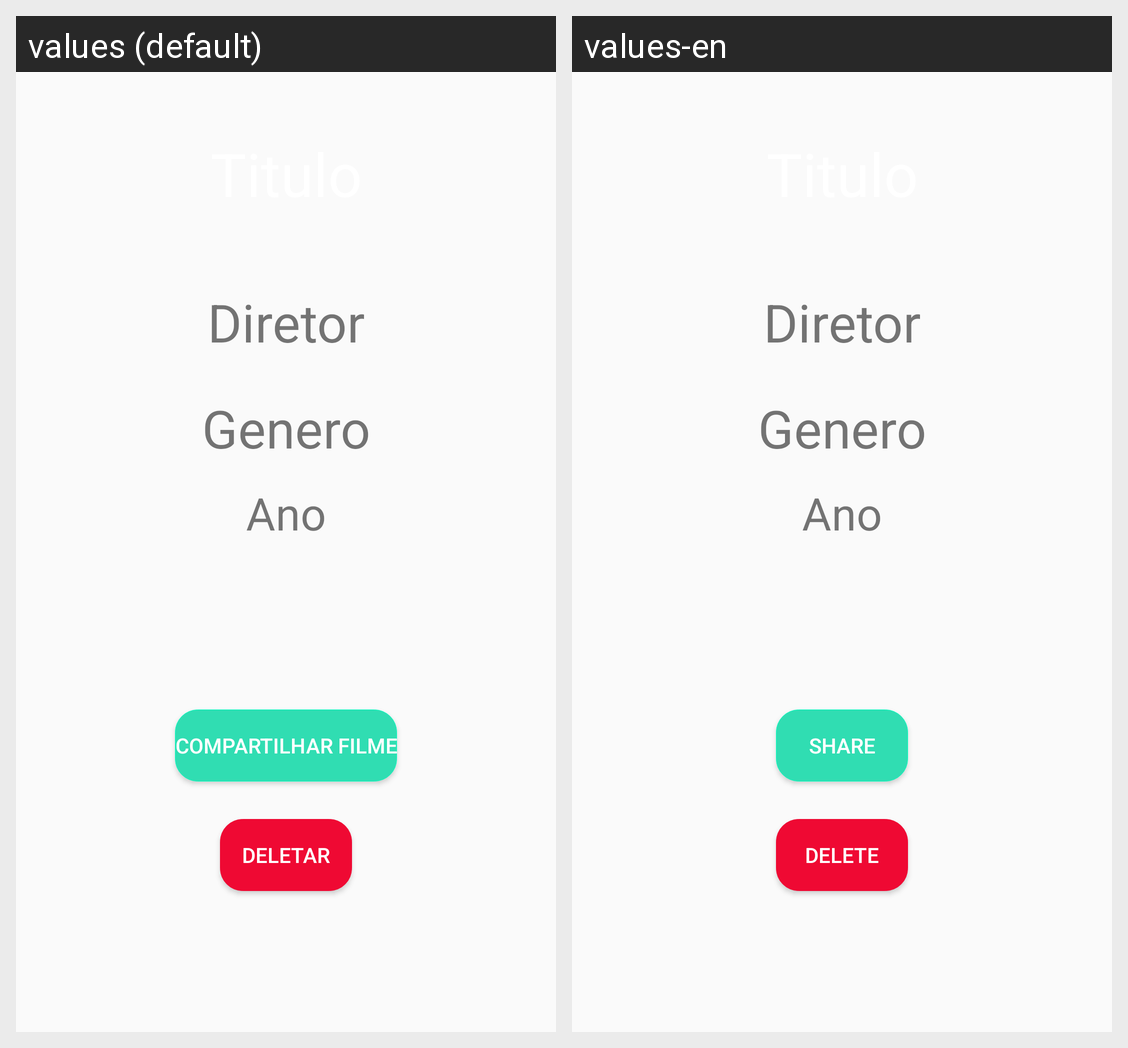

Translations of the strings shown on this Android screen, per locale in the grid:
Android screen res/layout/activity_details.xml rendered under 2 locales, left to right: values (default), values-en. Device: Nexus 5 (rendered at 1080×1920; each locale shown at half size, 540×960, under a caption strip naming it); theme AppTheme.
Strings drawn on this screen, with the default value and each locale's value (text and hints the layout hard-codes, and strings that could not be matched under every locale, appear in the picture but are not listed):

compartilhar
  values: Compartilhar Filme
  values-en: Share

delete
  values: Deletar
  values-en: Delete
